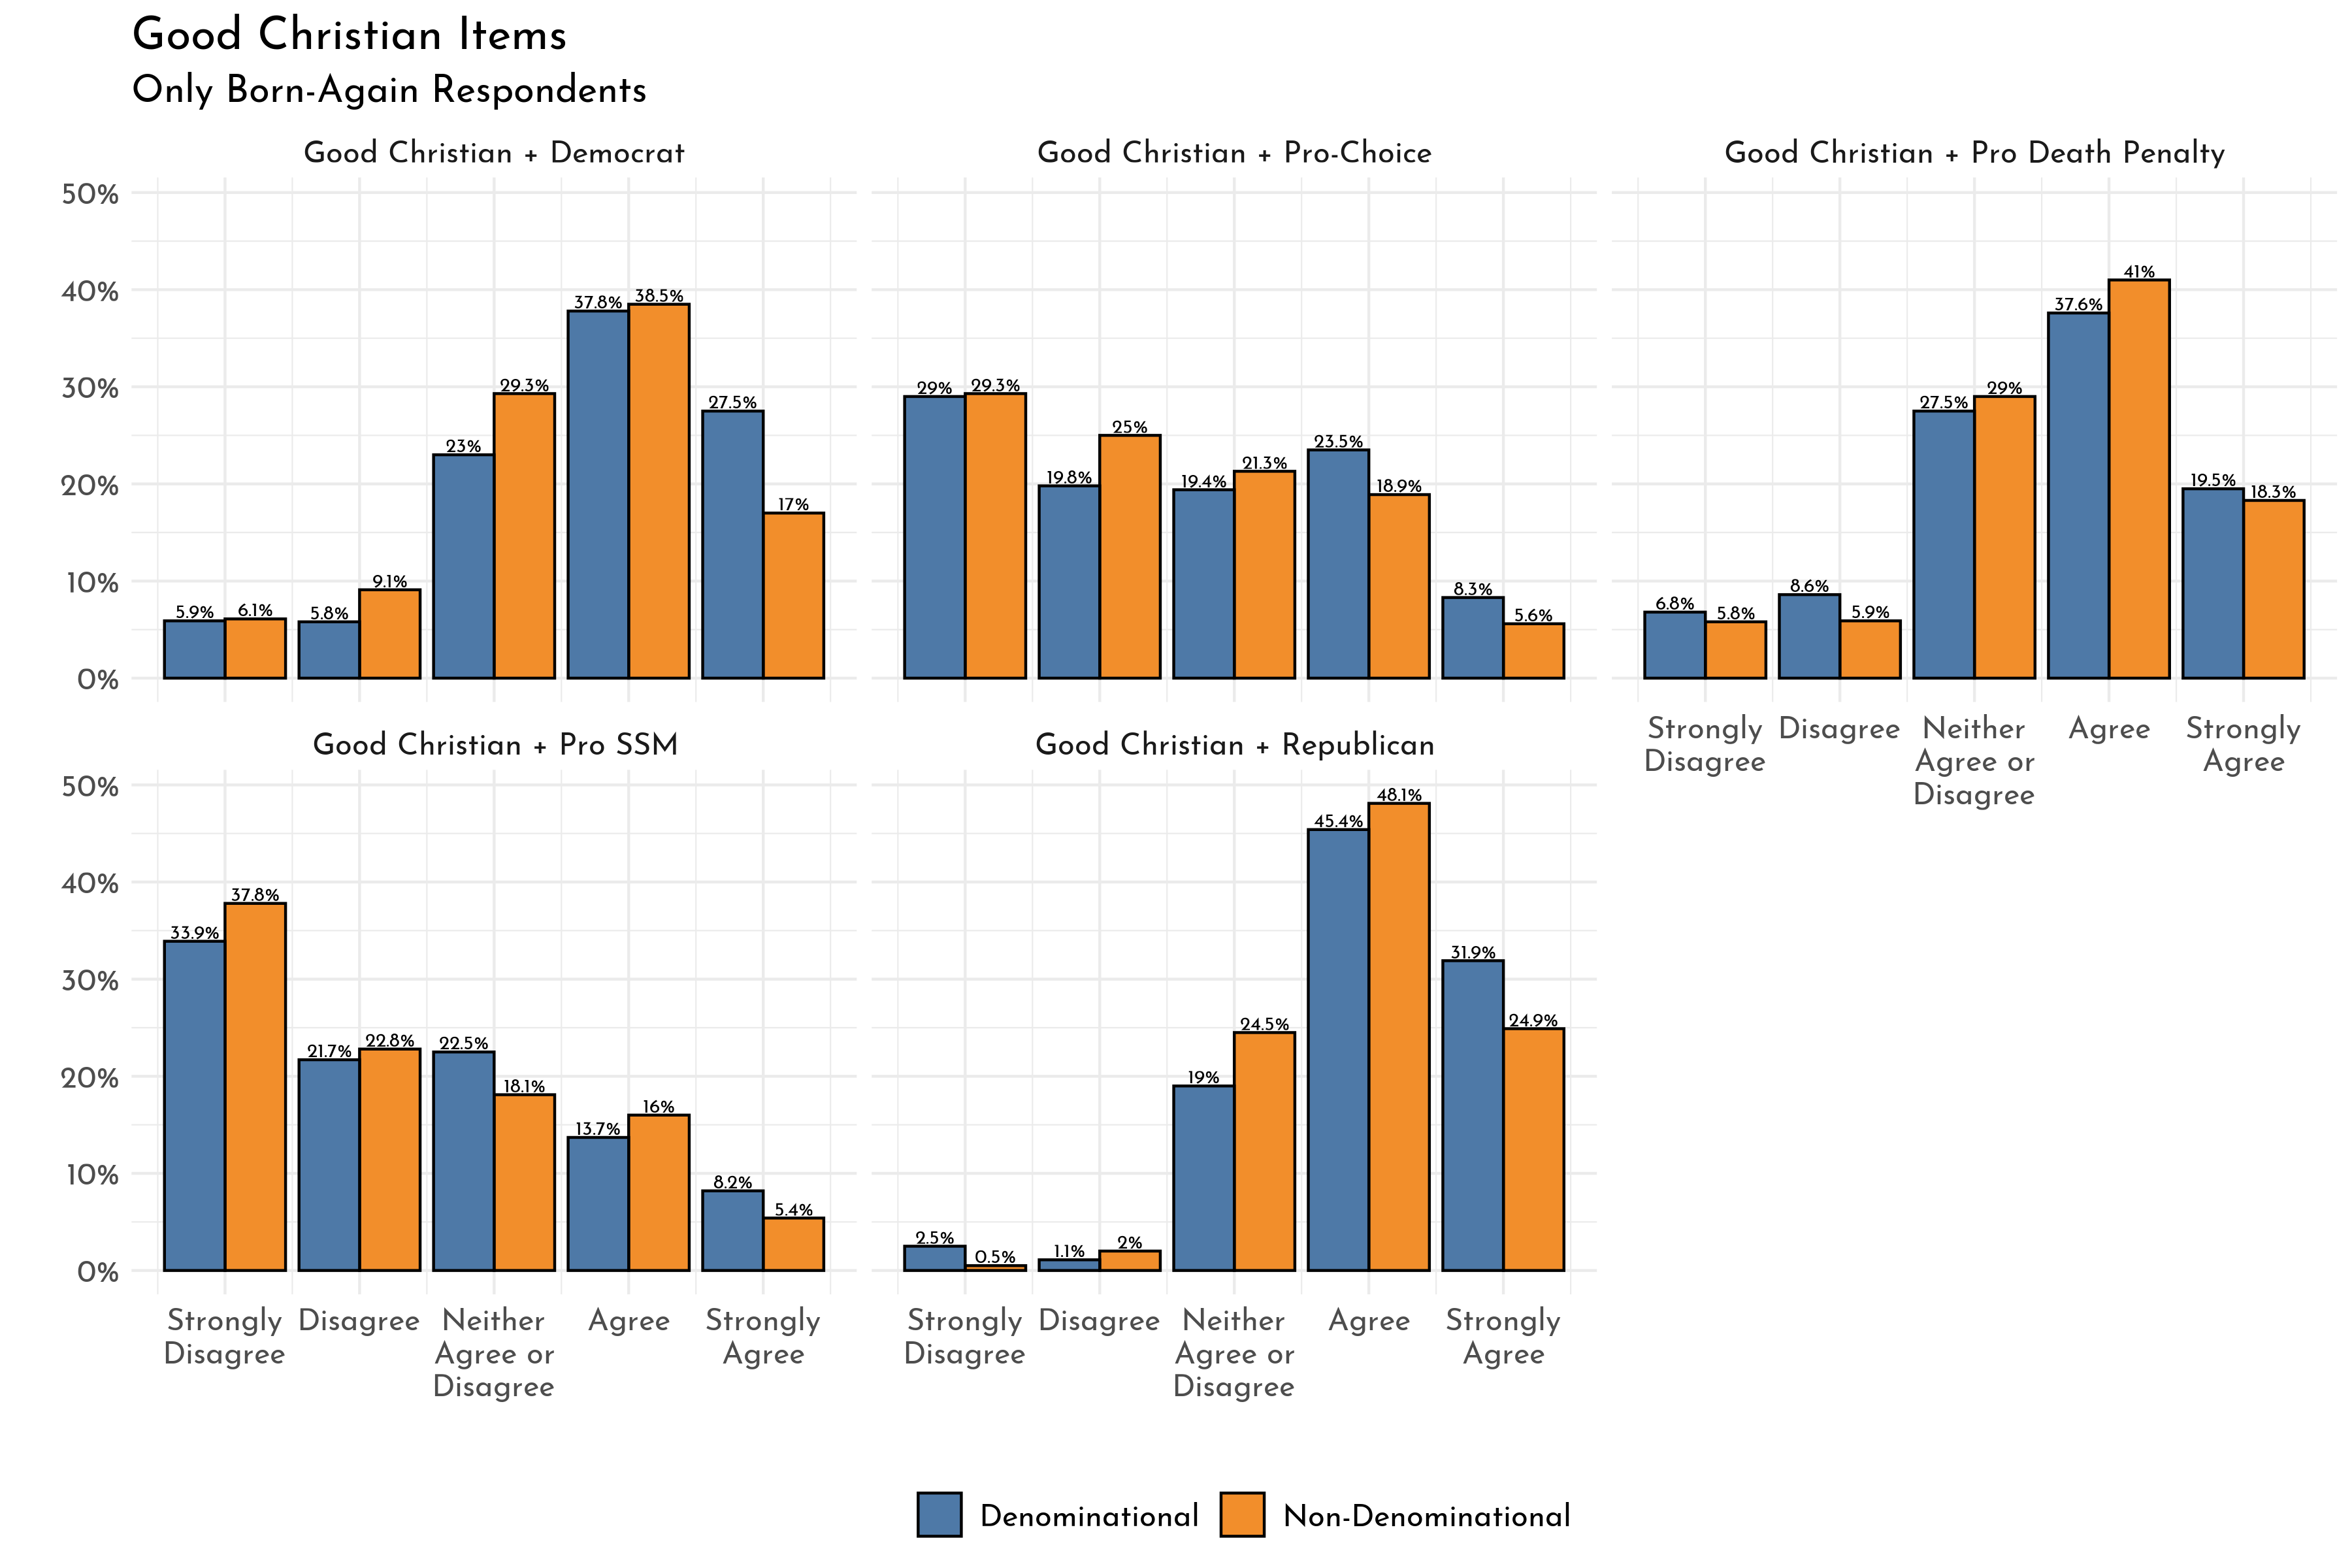

This chart was generated by the following R code:
fun <- function(df, var, name){
  var <- enquo(var)
  
  df %>%
    filter(q16 == 1) %>% 
    mutate(ques = !! var) %>% 
    group_by(nonden) %>% 
    ct(ques, wt = weight) %>% 
    mutate(group = name)
  
  
}



aaa1 <- nd %>% fun(q40_1, "Good Christian + Pro-Choice")
aaa2 <- nd %>% fun(q40_2, "Good Christian + Pro Death Penalty")
aaa3 <- nd %>% fun(q40_3, "Good Christian + Democrat")
aaa4 <- nd %>% fun(q40_4, "Good Christian + Republican")
aaa5 <- nd %>% fun(q40_5, "Good Christian + Pro SSM")



graph <- bind_df("aaa")

graph %>% 
  ggplot(., aes(x = ques, y = pct, group = nonden, fill = nonden)) +
  geom_col(color = "black", position = "dodge") +
  facet_wrap(~ group) +
  theme_gg("Josefin Sans") +
  scale_fill_tableau() + 
  y_pct() + 
  theme(legend.position = "bottom") +
  geom_text(aes(y = pct + .01, label = paste0(pct*100, '%')), position = position_dodge(width = .9), size = 2.5, family = "font") +
  scale_x_continuous(labels = c("Strongly\nDisagree", "Disagree", "Neither\nAgree or\nDisagree", "Agree", "Strongly\nAgree")) +
  labs(x = "", y = "", title = "Good Christian Items", subtitle = "Only Born-Again Respondents") +
  ggsave("D://nd/graph_off/good_christian.png", type = "cairo-png", width = 12, height = 8)


fun <- function(df, var, name){
  var <- enquo(var)
  
  df %>%
    filter(q16 == 1) %>% 
    mutate(ques = car::recode(!! var, "1:2 =1; 3=2; 4:5=3")) %>% 
    group_by(nonden) %>% 
    ct(ques, wt = weight) %>% 
    mutate(group = name)
  
  
}



aaa1 <- nd %>% fun(q40_1, "Good Christian + Pro-Choice")
aaa2 <- nd %>% fun(q40_2, "Good Christian + Pro Death Penalty")
aaa3 <- nd %>% fun(q40_3, "Good Christian + Democrat")
aaa4 <- nd %>% fun(q40_4, "Good Christian + Republican")
aaa5 <- nd %>% fun(q40_5, "Good Christian + Pro SSM")



graph <- bind_df("aaa")

graph %>% 
  ggplot(., aes(x = ques, y = pct, group = nonden, fill = nonden)) +
  geom_col(color = "black", position = "dodge") +
  facet_wrap(~ group) +
  theme_gg("Josefin Sans") +
  scale_fill_tableau() + 
  y_pct() + 
  theme(legend.position = "bottom") +
  geom_text(aes(y = pct + .03, label = paste0(pct*100, '%')), position = position_dodge(width = .9), size = 3.5, family = "font") +
  scale_x_continuous(labels = c("Disagree", "Neither\nAgree or\nDisagree", "Agree")) +
  labs(x = "", y = "", title = "Good Christian Items", subtitle = "Only Born-Again Respondents") +
  ggsave("D://nd/graph_off/good_christian_3bars.png", type = "cairo-png", width = 12, height = 8)
